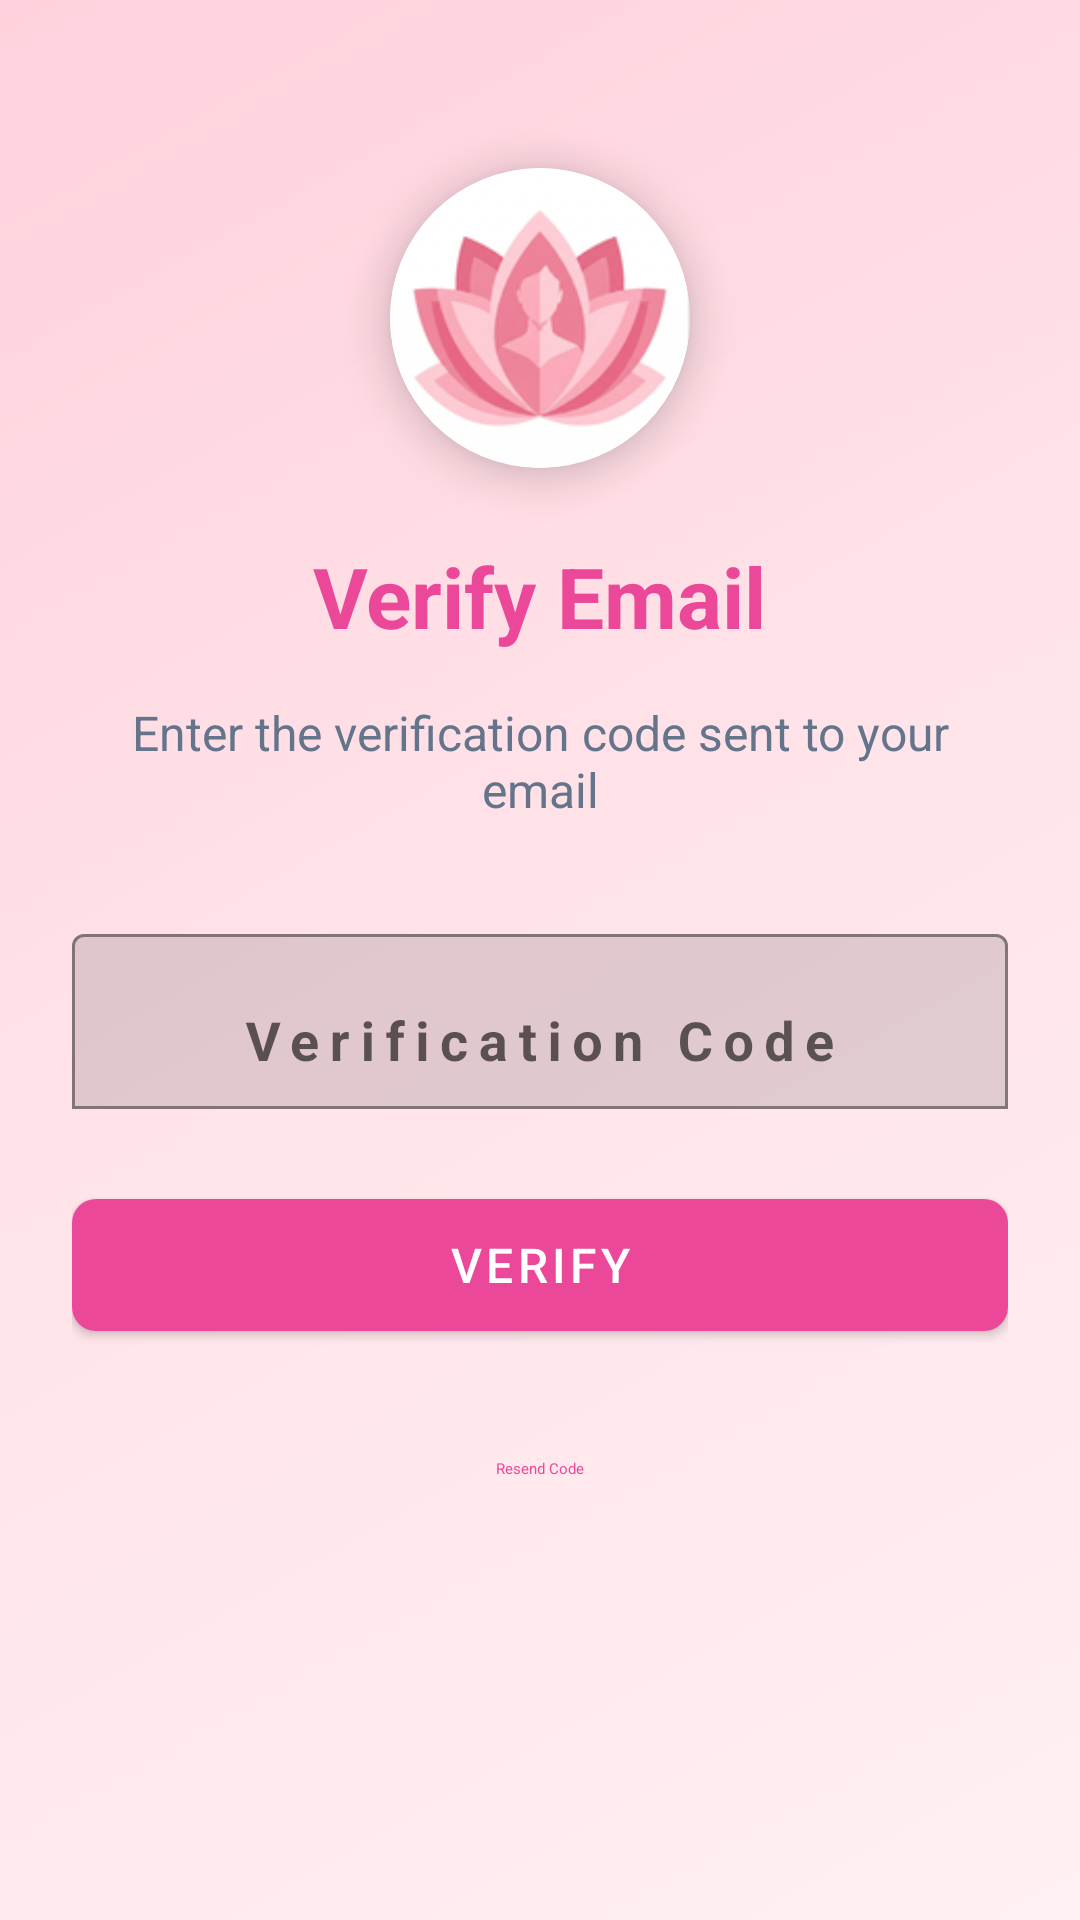

The Android layout XML behind this screen, and the referenced resources:
<!-- AndroidManifest.xml: application theme Theme.OvulaApp -->
<!-- res/layout/fragment_verify_email.xml -->
<?xml version="1.0" encoding="utf-8"?>
<ScrollView xmlns:android="http://schemas.android.com/apk/res/android"
    xmlns:app="http://schemas.android.com/apk/res-auto"
    android:layout_width="match_parent"
    android:layout_height="match_parent"
    android:fillViewport="true"
    android:background="@drawable/bg_gradient">

    <androidx.constraintlayout.widget.ConstraintLayout
        android:layout_width="match_parent"
        android:layout_height="wrap_content"
        android:padding="24dp">

        <com.google.android.material.card.MaterialCardView
            android:id="@+id/logoContainer"
            android:layout_width="100dp"
            android:layout_height="100dp"
            android:layout_marginTop="32dp"
            app:cardCornerRadius="50dp"
            app:cardElevation="8dp"
            app:strokeWidth="0dp"
            android:clipChildren="true"
            android:clipToPadding="true"
            app:layout_constraintTop_toTopOf="parent"
            app:layout_constraintStart_toStartOf="parent"
            app:layout_constraintEnd_toEndOf="parent">
            
            <ImageView
                android:id="@+id/logo"
                android:layout_width="match_parent"
                android:layout_height="match_parent"
                android:layout_gravity="center"
                android:src="@mipmap/ic_launcher"
                android:scaleType="centerCrop"
                android:contentDescription="@string/app_name" />
        </com.google.android.material.card.MaterialCardView>

        <TextView
            android:id="@+id/title"
            android:layout_width="wrap_content"
            android:layout_height="wrap_content"
            android:layout_marginTop="24dp"
            android:text="Verify Email"
            android:textSize="28sp"
            android:textStyle="bold"
            android:textColor="@color/primary"
            app:layout_constraintTop_toBottomOf="@id/logoContainer"
            app:layout_constraintStart_toStartOf="parent"
            app:layout_constraintEnd_toEndOf="parent" />

        <TextView
            android:id="@+id/emailText"
            android:layout_width="0dp"
            android:layout_height="wrap_content"
            android:layout_marginTop="16dp"
            android:text="Enter the verification code sent to your email"
            android:textSize="16sp"
            android:textColor="@color/text_secondary"
            android:gravity="center"
            app:layout_constraintTop_toBottomOf="@id/title"
            app:layout_constraintStart_toStartOf="parent"
            app:layout_constraintEnd_toEndOf="parent" />

            <com.google.android.material.textfield.TextInputLayout
                android:id="@+id/otpLayout"
                android:layout_width="match_parent"
                android:layout_height="wrap_content"
                android:layout_marginTop="32dp"
                android:hint="Verification Code"
                app:boxBackgroundMode="outline"
                app:layout_constraintTop_toBottomOf="@id/emailText">

                <com.google.android.material.textfield.TextInputEditText
                    android:id="@+id/otpInput"
                    android:layout_width="match_parent"
                    android:layout_height="wrap_content"
                    android:inputType="textCapCharacters"
                    android:digits="0123456789ABCDEFabcdef"
                    android:maxLength="6"
                    android:textSize="18sp"
                    android:textStyle="bold"
                    android:gravity="center"
                    android:letterSpacing="0.2" />
            </com.google.android.material.textfield.TextInputLayout>

        <com.google.android.material.button.MaterialButton
            android:id="@+id/verifyButton"
            android:layout_width="match_parent"
            android:layout_height="56dp"
            android:layout_marginTop="24dp"
            android:text="Verify"
            android:textSize="16sp"
            app:cornerRadius="8dp"
            app:layout_constraintTop_toBottomOf="@id/otpLayout" />

        <com.google.android.material.button.MaterialButton
            android:id="@+id/resendButton"
            android:layout_width="wrap_content"
            android:layout_height="wrap_content"
            android:layout_marginTop="16dp"
            android:text="Resend Code"
            style="@style/Widget.Material3.Button.TextButton"
            app:layout_constraintTop_toBottomOf="@id/verifyButton"
            app:layout_constraintStart_toStartOf="parent"
            app:layout_constraintEnd_toEndOf="parent" />

    </androidx.constraintlayout.widget.ConstraintLayout>
</ScrollView>
<!-- resources referenced by this layout -->
<resources>
  <color name="primary">@color/pink_500</color>
  <color name="text_secondary">@color/slate_500</color>
  <!-- drawable bg_gradient (drawable) -->
  <?xml version="1.0" encoding="utf-8"?>
  <shape xmlns:android="http://schemas.android.com/apk/res/android"
      android:shape="rectangle">
      <gradient
          android:angle="135"
          android:centerColor="@color/bg_gradient_mid"
          android:endColor="@color/bg_gradient_end"
          android:startColor="@color/bg_gradient_start"
          android:type="linear" />
  </shape>
  <!-- mipmap ic_launcher: png bitmap (mipmap-hdpi, 7158 bytes) -->
  <string name="app_name">Ovula</string>
  <style name="Theme.OvulaApp" parent="Theme.MaterialComponents.DayNight.NoActionBar">
          <item name="colorPrimary">#EC4899</item>
          <item name="colorPrimaryVariant">#DB2777</item>
          <item name="colorOnPrimary">@android:color/white</item>
          <item name="colorSecondary">#EC4899</item>
          <item name="colorSecondaryVariant">#DB2777</item>
          <item name="colorOnSecondary">@android:color/white</item>
          <item name="android:statusBarColor">#FFF5F7FA</item>
          <item name="android:windowLightStatusBar">true</item>
      </style>
  <color name="pink_500">#EC4899</color>
  <color name="slate_500">#64748B</color>
  <color name="bg_gradient_mid">#FFE4E9</color>
  <color name="bg_gradient_end">#FFD1DC</color>
  <color name="bg_gradient_start">#FFF0F3</color>
</resources>
